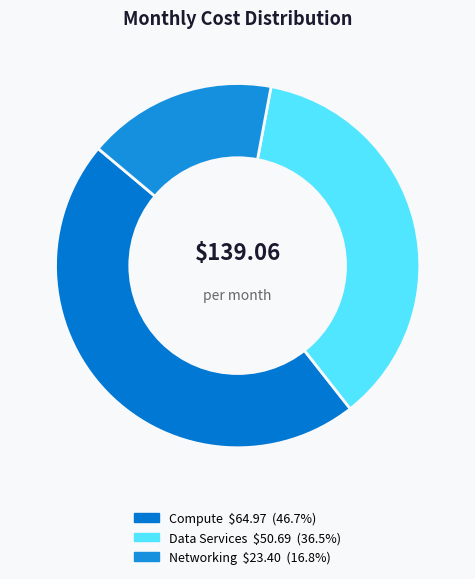

This chart was generated by the following Python code: (Note: this script raises an exception after producing the figure.)
"""Generate the as-built cost distribution chart for Malta Catering."""

import matplotlib.pyplot as plt
import matplotlib.patches as mpatches


def generate_cost_distribution_chart(categories: dict[str, float], output_path: str) -> None:
    palette = ["#0078D4", "#50E6FF", "#1490DF"]
    labels = list(categories.keys())
    values = list(categories.values())
    total = sum(values)

    fig, ax = plt.subplots(figsize=(8, 6))
    fig.patch.set_facecolor("#F8F9FA")
    ax.set_facecolor("#F8F9FA")

    wedges, _ = ax.pie(
        values,
        colors=palette,
        wedgeprops={"linewidth": 2, "edgecolor": "#F8F9FA"},
        startangle=140,
    )

    hole = plt.Circle((0, 0), 0.60, fc="#F8F9FA")
    ax.add_patch(hole)

    ax.text(0, 0.07, f"${total:,.2f}", ha="center", va="center", fontsize=16, fontweight="bold", color="#1A1A2E")
    ax.text(0, -0.16, "per month", ha="center", va="center", fontsize=10, color="#666")

    legend_labels = []
    for label, value in zip(labels, values):
        pct = value / total * 100
        legend_labels.append(f"{label}  ${value:,.2f}  ({pct:.1f}%)")
    patches = [mpatches.Patch(color=color, label=label) for color, label in zip(palette, legend_labels)]
    ax.legend(handles=patches, loc="lower center", bbox_to_anchor=(0.5, -0.18), ncol=1, fontsize=9, framealpha=0.0)

    ax.set_title("Monthly Cost Distribution", fontsize=13, fontweight="bold", color="#1A1A2E", pad=10)
    plt.tight_layout(pad=1.4)
    plt.savefig(output_path, dpi=150, bbox_inches="tight", facecolor=fig.get_facecolor())
    plt.close()


if __name__ == "__main__":
    generate_cost_distribution_chart(
        {
            "Compute": 64.97,
            "Data Services": 50.69,
            "Networking": 23.40,
        },
        "agent-output/malta-catering/07-ab-cost-distribution.png",
    )
"""Generate the as-built cost distribution chart for Malta Catering."""

import matplotlib.pyplot as plt
import matplotlib.patches as mpatches


def generate_cost_distribution_chart(categories: dict[str, float], output_path: str) -> None:
    palette = ["#0078D4", "#50E6FF", "#1490DF"]
    labels = list(categories.keys())
    values = list(categories.values())
    total = sum(values)

    fig, ax = plt.subplots(figsize=(8, 6))
    fig.patch.set_facecolor("#F8F9FA")
    ax.set_facecolor("#F8F9FA")

    wedges, _ = ax.pie(
        values,
        colors=palette,
        wedgeprops={"linewidth": 2, "edgecolor": "#F8F9FA"},
        startangle=140,
    )

    hole = plt.Circle((0, 0), 0.60, fc="#F8F9FA")
    ax.add_patch(hole)

    ax.text(0, 0.07, f"${total:,.2f}", ha="center", va="center", fontsize=16, fontweight="bold", color="#1A1A2E")
    ax.text(0, -0.16, "per month", ha="center", va="center", fontsize=10, color="#666")

    legend_labels = []
    for label, value in zip(labels, values):
        pct = value / total * 100
        legend_labels.append(f"{label}  ${value:,.2f}  ({pct:.1f}%)")
    patches = [mpatches.Patch(color=color, label=label) for color, label in zip(palette, legend_labels)]
    ax.legend(handles=patches, loc="lower center", bbox_to_anchor=(0.5, -0.18), ncol=1, fontsize=9, framealpha=0.0)

    ax.set_title("Monthly Cost Distribution", fontsize=13, fontweight="bold", color="#1A1A2E", pad=10)
    plt.tight_layout(pad=1.4)
    plt.savefig(output_path, dpi=150, bbox_inches="tight", facecolor=fig.get_facecolor())
    plt.close()


if __name__ == "__main__":
    generate_cost_distribution_chart(
        {
            "Compute": 64.97,
            "Data Services": 50.69,
            "Networking": 23.40,
        },
        "agent-output/malta-catering/07-ab-cost-distribution.png",
    )
